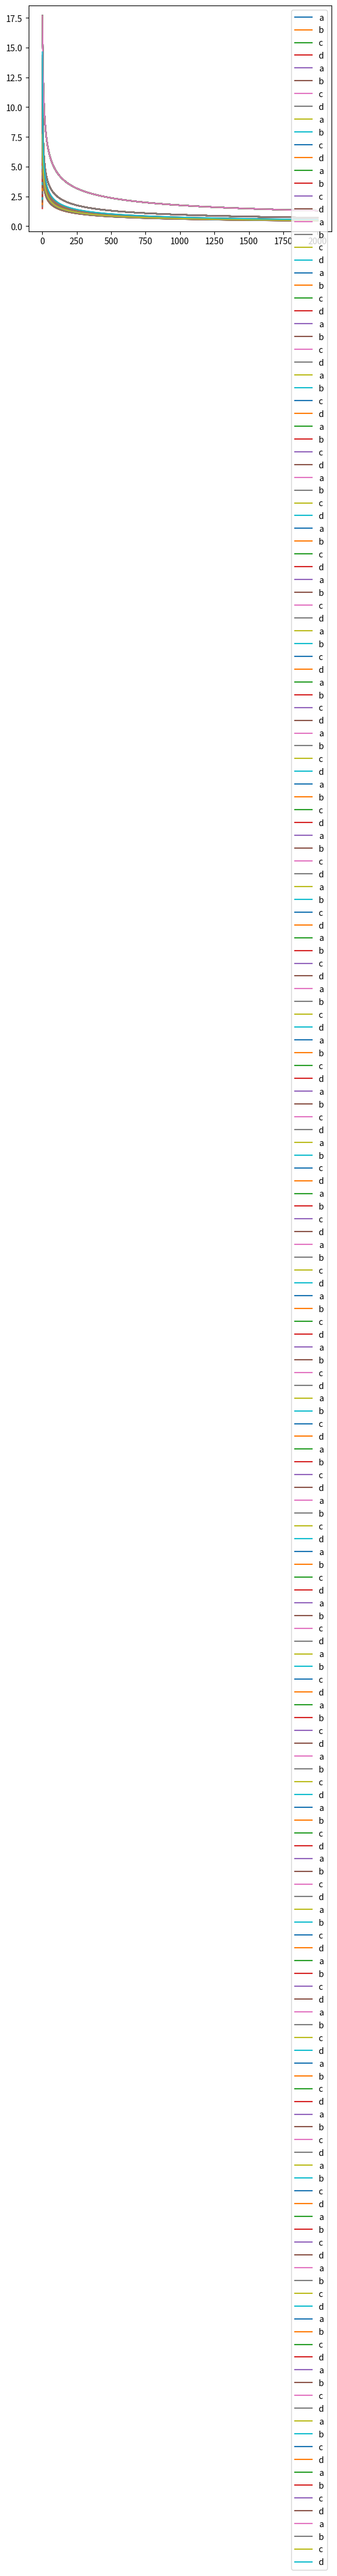

Here is the Python script that generated this plot:
import numpy as np
import matplotlib.pyplot as plt

dvc=50
delta=.05

def orig_vc_bound(n):
#    print(n)
    return np.sqrt(8/n*np.log(4*((2*n)**dvc)/delta))

def rademacher(n):
    return np.sqrt(2*(dvc+1)*np.log(2*n)/n) + np.sqrt(2/n*np.log(1/delta)) + 1/n

def parrondo(e,n):
    return np.sqrt((2*e + np.log(6) + dvc*np.log(2*n) - np.log(delta))/n)

def devroye(e,n):
    return np.sqrt(((4*e*(1+e)) + dvc*np.log(n**2) + np.log(4/delta))/(2*n))

def orig_vc_bound2(n):
    return np.sqrt(8/n*np.log(4*2**(2*n)/delta))

def rademacher2(n):
    return np.sqrt(2*np.log(2*n*2**n)/n) + np.sqrt(2/n*np.log(1/delta)) + 1/n

def parrondo2(e,n):
    return np.sqrt((2*e + 2*n*np.log(2) + np.log(6/delta))/n)

def devroye2(e,n):
    return np.sqrt(((4*e*(1+e)) + 2*np.log(2**n) + np.log(4/delta))/(2*n))

def sum_bound(n,dvc):
    total = 0
    for i in range(0,dvc+1):
        total += np.math.factorial(n)/(np.math.factorial(i)*np.math.factorial(n-i))
    return total

N=1000

f1 = np.vectorize(orig_vc_bound)
f2 = np.vectorize(rademacher)
f3 = np.vectorize(parrondo)
f4 = np.vectorize(devroye)
f5 = np.vectorize(orig_vc_bound2)
f6 = np.vectorize(rademacher2)
f7 = np.vectorize(parrondo2)
f8 = np.vectorize(devroye2)
x = np.arange(1,N*2+1)
#
for e in np.arange(0,10,.2):
    print(e)
    plt.plot(x,f1(x),label="a")
    plt.plot(x,f2(x),label="b")
    plt.plot(x,f3(e,x),label="c")
    plt.plot(x,f4(e,x),label="d")

    plt.legend()
    plt.show()

#for e in np.arange(0,10,.2):
#    print(e)
#    plt.plot(x,f5(x),label="a")
#    plt.plot(x,f6(x),label="b")
#    plt.plot(x,f7(e,x),label="c")
#    plt.plot(x,f8(e,x),label="d")
#
#    plt.legend()
#    plt.show()
#    